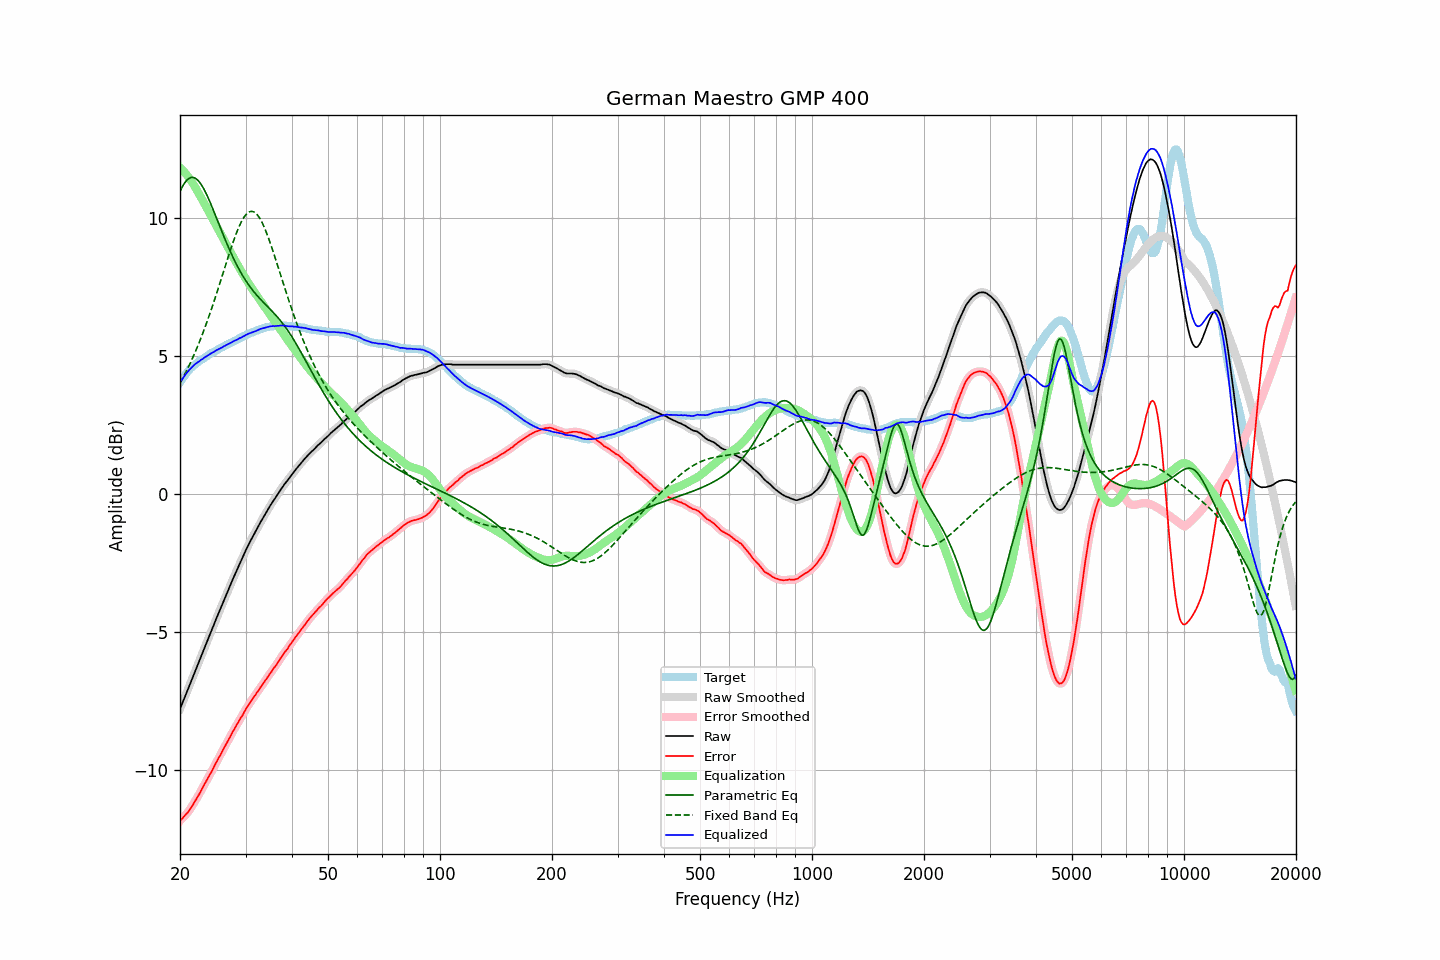

The file beside this chart, header and first rows:
frequency, raw, error, smoothed, error_smoothed, equalization, parametric_eq, fixed_band_eq, equalized_raw, equalized_smoothed, target
20.00, -7.79, -11.84, -7.79, -11.84, 11.84, 10.97, 4.02, 4.06, 4.06, 4.05
20.20, -7.65, -11.79, -7.64, -11.78, 11.79, 11.09, 4.12, 4.14, 4.14, 4.14
20.40, -7.50, -11.72, -7.50, -11.72, 11.73, 11.20, 4.23, 4.23, 4.23, 4.22
20.61, -7.36, -11.65, -7.36, -11.66, 11.66, 11.29, 4.34, 4.30, 4.30, 4.29
20.81, -7.21, -11.59, -7.21, -11.59, 11.59, 11.36, 4.46, 4.38, 4.38, 4.38
21.02, -7.07, -11.53, -7.07, -11.52, 11.52, 11.42, 4.58, 4.45, 4.45, 4.46
21.23, -6.92, -11.44, -6.92, -11.45, 11.44, 11.46, 4.70, 4.52, 4.52, 4.52
21.44, -6.78, -11.36, -6.77, -11.36, 11.35, 11.48, 4.83, 4.58, 4.58, 4.58
21.66, -6.63, -11.26, -6.63, -11.26, 11.26, 11.48, 4.96, 4.63, 4.64, 4.63
21.87, -6.48, -11.16, -6.48, -11.17, 11.17, 11.47, 5.09, 4.69, 4.69, 4.68
22.09, -6.34, -11.07, -6.33, -11.07, 11.07, 11.43, 5.22, 4.73, 4.74, 4.73
22.31, -6.19, -10.97, -6.19, -10.97, 10.97, 11.38, 5.36, 4.78, 4.78, 4.78
22.54, -6.05, -10.87, -6.05, -10.87, 10.86, 11.32, 5.51, 4.81, 4.82, 4.82
22.76, -5.90, -10.76, -5.90, -10.76, 10.76, 11.24, 5.65, 4.86, 4.86, 4.86
22.99, -5.76, -10.65, -5.76, -10.65, 10.66, 11.15, 5.81, 4.90, 4.90, 4.89
23.22, -5.61, -10.54, -5.61, -10.54, 10.55, 11.04, 5.96, 4.94, 4.94, 4.93
23.45, -5.47, -10.44, -5.47, -10.44, 10.44, 10.93, 6.12, 4.98, 4.98, 4.97
23.69, -5.32, -10.33, -5.32, -10.33, 10.34, 10.81, 6.28, 5.02, 5.02, 5.01
23.92, -5.18, -10.23, -5.17, -10.23, 10.23, 10.68, 6.44, 5.05, 5.05, 5.05
24.16, -5.03, -10.13, -5.03, -10.13, 10.12, 10.54, 6.61, 5.09, 5.09, 5.10
24.40, -4.89, -10.02, -4.89, -10.02, 10.01, 10.40, 6.78, 5.13, 5.12, 5.13
24.65, -4.75, -9.90, -4.74, -9.90, 9.90, 10.26, 6.96, 5.15, 5.16, 5.15
24.89, -4.60, -9.78, -4.60, -9.79, 9.79, 10.11, 7.14, 5.20, 5.19, 5.18
25.14, -4.46, -9.68, -4.46, -9.68, 9.68, 9.97, 7.32, 5.23, 5.23, 5.22
25.39, -4.32, -9.57, -4.32, -9.57, 9.57, 9.82, 7.50, 5.26, 5.26, 5.25
25.65, -4.18, -9.47, -4.18, -9.46, 9.46, 9.67, 7.68, 5.28, 5.29, 5.29
25.91, -4.04, -9.35, -4.04, -9.36, 9.35, 9.53, 7.87, 5.31, 5.32, 5.31
26.16, -3.90, -9.24, -3.90, -9.25, 9.25, 9.38, 8.05, 5.35, 5.35, 5.34
26.43, -3.76, -9.14, -3.76, -9.14, 9.14, 9.24, 8.24, 5.38, 5.38, 5.38
26.69, -3.62, -9.03, -3.62, -9.03, 9.03, 9.10, 8.42, 5.41, 5.41, 5.41
26.96, -3.48, -8.92, -3.48, -8.93, 8.92, 8.97, 8.60, 5.44, 5.44, 5.44
27.23, -3.35, -8.82, -3.34, -8.82, 8.81, 8.83, 8.78, 5.47, 5.47, 5.47
27.50, -3.21, -8.71, -3.21, -8.71, 8.71, 8.70, 8.96, 5.50, 5.50, 5.50
27.77, -3.07, -8.59, -3.07, -8.60, 8.60, 8.58, 9.13, 5.54, 5.53, 5.52
28.05, -2.94, -8.50, -2.94, -8.49, 8.50, 8.46, 9.29, 5.56, 5.56, 5.56
28.33, -2.81, -8.39, -2.81, -8.39, 8.40, 8.34, 9.45, 5.59, 5.59, 5.58
28.62, -2.68, -8.29, -2.68, -8.29, 8.29, 8.23, 9.60, 5.61, 5.62, 5.61
28.90, -2.54, -8.19, -2.54, -8.19, 8.19, 8.12, 9.73, 5.65, 5.65, 5.65
29.19, -2.42, -8.09, -2.41, -8.10, 8.09, 8.02, 9.85, 5.67, 5.68, 5.67
29.48, -2.29, -8.01, -2.29, -8.00, 7.99, 7.92, 9.96, 5.71, 5.71, 5.72
29.78, -2.16, -7.89, -2.16, -7.90, 7.90, 7.82, 10.06, 5.74, 5.74, 5.73
30.08, -2.03, -7.79, -2.03, -7.80, 7.80, 7.73, 10.13, 5.77, 5.77, 5.76
30.38, -1.91, -7.70, -1.91, -7.70, 7.71, 7.65, 10.19, 5.80, 5.80, 5.79
30.68, -1.79, -7.61, -1.79, -7.61, 7.61, 7.56, 10.23, 5.83, 5.82, 5.82
30.99, -1.68, -7.52, -1.68, -7.52, 7.52, 7.48, 10.25, 5.85, 5.85, 5.84
31.30, -1.57, -7.43, -1.57, -7.44, 7.44, 7.41, 10.25, 5.87, 5.87, 5.86
31.61, -1.46, -7.35, -1.46, -7.35, 7.35, 7.33, 10.23, 5.89, 5.89, 5.89
31.93, -1.36, -7.27, -1.35, -7.27, 7.27, 7.26, 10.19, 5.91, 5.91, 5.91
32.24, -1.25, -7.18, -1.25, -7.18, 7.18, 7.20, 10.13, 5.94, 5.94, 5.93
32.57, -1.14, -7.10, -1.14, -7.10, 7.10, 7.13, 10.06, 5.96, 5.96, 5.96
32.89, -1.03, -7.01, -1.03, -7.01, 7.01, 7.07, 9.96, 5.99, 5.99, 5.98
33.22, -0.93, -6.93, -0.93, -6.93, 6.93, 7.01, 9.85, 6.00, 6.00, 6.00
33.55, -0.83, -6.85, -0.83, -6.85, 6.85, 6.95, 9.73, 6.02, 6.02, 6.02
33.89, -0.73, -6.76, -0.73, -6.76, 6.76, 6.89, 9.60, 6.03, 6.03, 6.03
34.23, -0.63, -6.68, -0.63, -6.68, 6.68, 6.83, 9.45, 6.05, 6.05, 6.05
34.57, -0.53, -6.59, -0.53, -6.59, 6.59, 6.77, 9.29, 6.07, 6.07, 6.06
34.92, -0.43, -6.50, -0.43, -6.51, 6.51, 6.71, 9.13, 6.08, 6.08, 6.07
35.27, -0.34, -6.43, -0.34, -6.42, 6.43, 6.65, 8.96, 6.09, 6.09, 6.09
35.62, -0.25, -6.33, -0.25, -6.34, 6.34, 6.59, 8.78, 6.09, 6.09, 6.08
35.97, -0.17, -6.26, -0.16, -6.26, 6.26, 6.52, 8.60, 6.09, 6.09, 6.09
... 635 more rows
